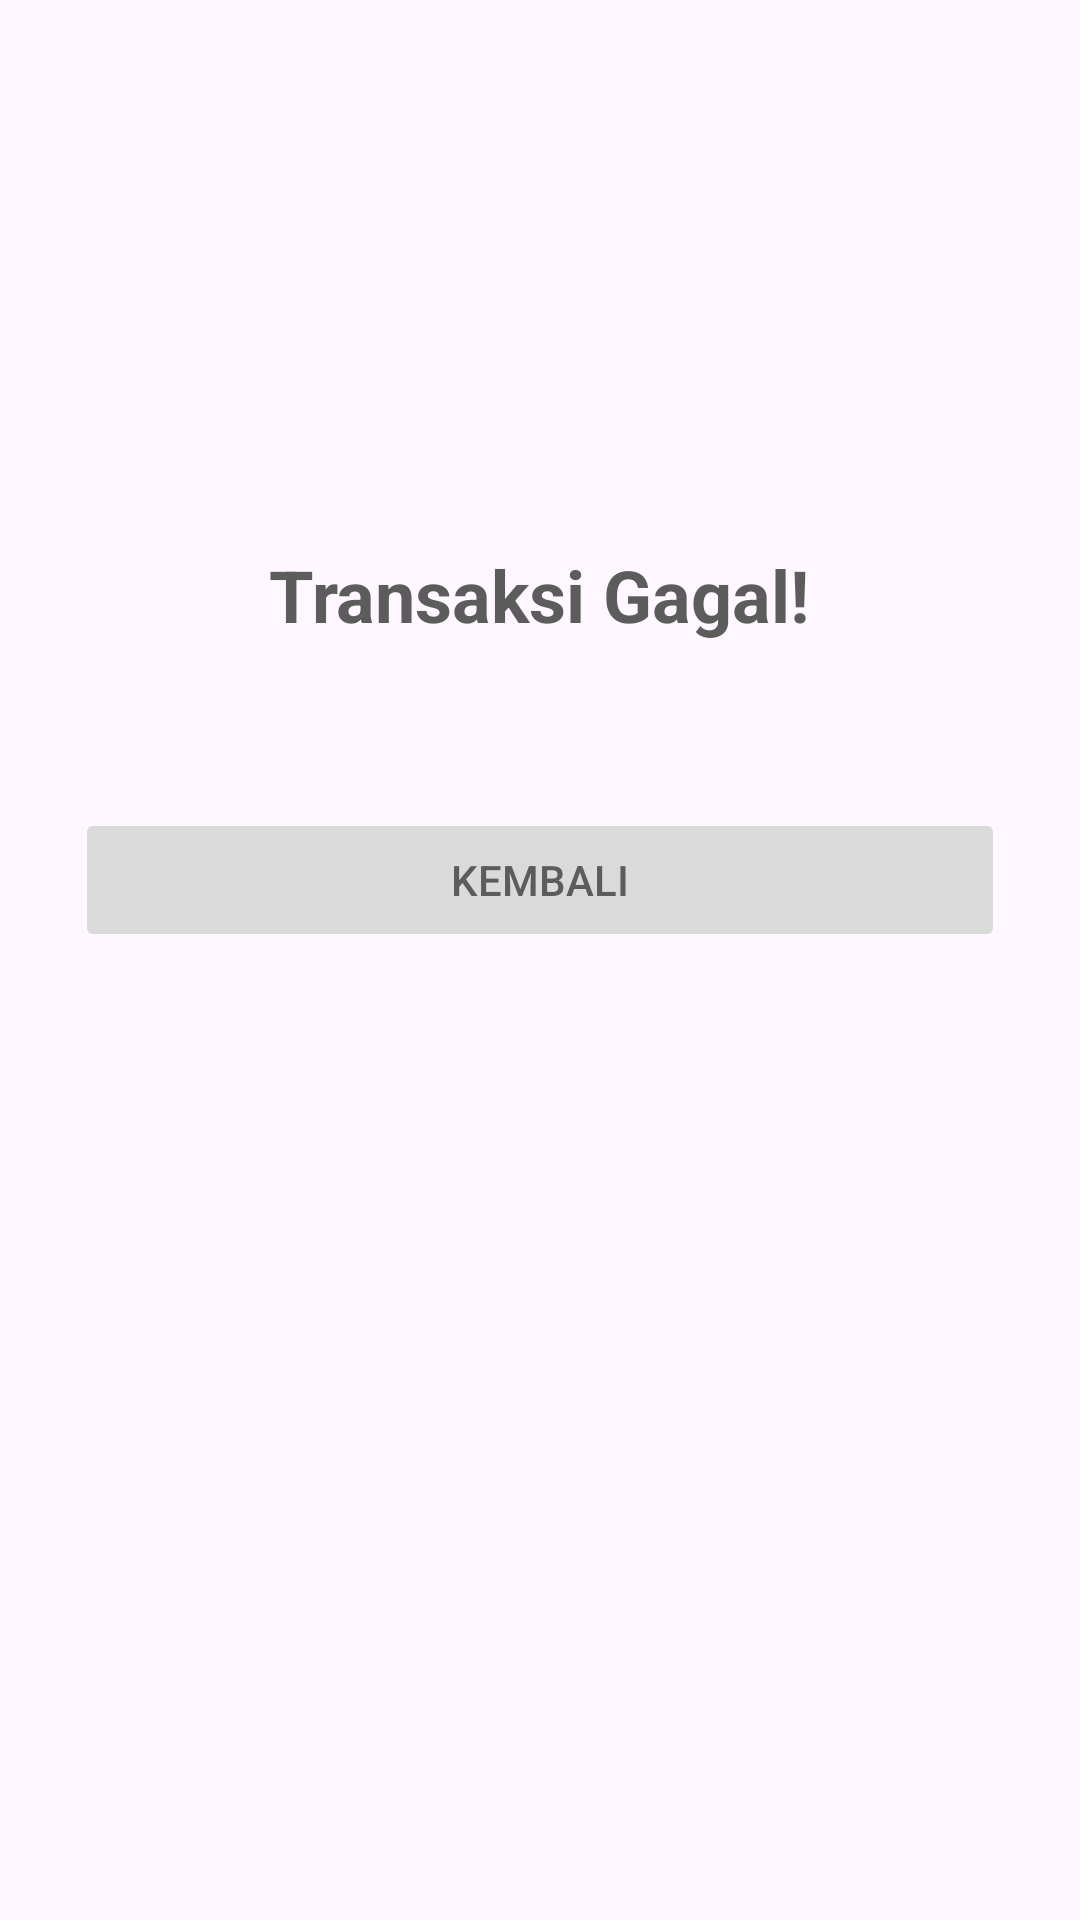

The Android layout XML behind this screen, and the referenced resources:
<!-- AndroidManifest.xml: application theme Theme.Kimpetrol -->
<!-- res/layout/activity_failed.xml -->
<?xml version="1.0" encoding="utf-8"?>
<androidx.appcompat.widget.LinearLayoutCompat xmlns:android="http://schemas.android.com/apk/res/android"
    xmlns:app="http://schemas.android.com/apk/res-auto"
    xmlns:tools="http://schemas.android.com/tools"
    android:layout_width="match_parent"
    android:layout_height="match_parent"
    tools:context=".Transaction.Success"
    android:orientation="vertical">

    <LinearLayout
        android:layout_width="match_parent"
        android:layout_height="wrap_content"
        android:layout_marginTop="20dp"
        android:layout_marginBottom="15dp"
        android:layout_marginLeft="10dp"
        android:layout_marginRight="10dp"
        android:orientation="vertical">

        <ImageView
            android:id="@+id/icon"
            android:layout_width="110dp"
            android:layout_height="110dp"
            android:layout_marginTop="40dp"
            android:layout_marginBottom="2dp"
            android:layout_marginLeft="0dp"
            android:layout_marginRight="0dp"
            android:padding="0dp"
            android:src="@drawable/failed"
            android:layout_gravity="center_horizontal"/>

        <TextView
            android:id="@+id/txtSuccess"
            android:layout_width="wrap_content"
            android:layout_height="wrap_content"
            android:layout_marginTop="10dp"
            android:layout_marginBottom="20dp"
            android:layout_marginLeft="0dp"
            android:layout_marginRight="0dp"
            android:textAlignment="center"
            android:layout_gravity="center_horizontal"
            android:text="Transaksi Gagal!"
            android:padding="0dp"
            android:textSize="24sp"
            android:textStyle="bold"
            android:textColor="@color/darkergrey"/>
    </LinearLayout>


    <LinearLayout
        android:layout_width="match_parent"
        android:layout_height="wrap_content"
        android:layout_marginTop="20dp"
        android:layout_marginBottom="2dp"
        android:layout_marginLeft="25dp"
        android:layout_marginRight="25dp"
        android:orientation="horizontal"
        android:layout_gravity="center"
        app:layout_constraintEnd_toEndOf="parent"
        app:layout_constraintStart_toStartOf="parent"
        app:layout_constraintTop_toTopOf="parent">



        <LinearLayout
            android:layout_width="match_parent"
            android:layout_height="match_parent">

            <Button
                android:id="@+id/btnBack"
                android:layout_width="match_parent"
                android:layout_height="wrap_content"
                android:text="Kembali"
                android:textColor="@color/darkergrey"
                android:backgroundTint="#DADADA"
                android:enabled="false"/>
        </LinearLayout>
    </LinearLayout>

</androidx.appcompat.widget.LinearLayoutCompat>
<!-- resources referenced by this layout -->
<resources>
  <color name="darkergrey">#5C5C5C</color>
  <style name="Theme.Kimpetrol" parent="Base.Theme.Kimpetrol" />
  <style name="Base.Theme.Kimpetrol" parent="Theme.Material3.DayNight.NoActionBar">
          <item name="colorPrimary">@color/navy</item>
          <item name="colorPrimaryVariant">@color/navy</item>
          <item name="colorSecondary">@color/secondary_color</item>
          <item name="colorSecondaryVariant">@color/secondary_variant_color</item>
          <item name="colorOnPrimary">@color/white</item>
          <item name="colorOnSecondary">@color/black</item>
  
          <item name="android:forceDarkAllowed" tools:targetApi="q">false</item>
      </style>
  <color name="navy">#102C57</color>
  <color name="secondary_color">#000000</color>
  <color name="secondary_variant_color">#707070</color>
  <color name="white">#FFFFFFFF</color>
  <color name="black">#FF000000</color>
</resources>
